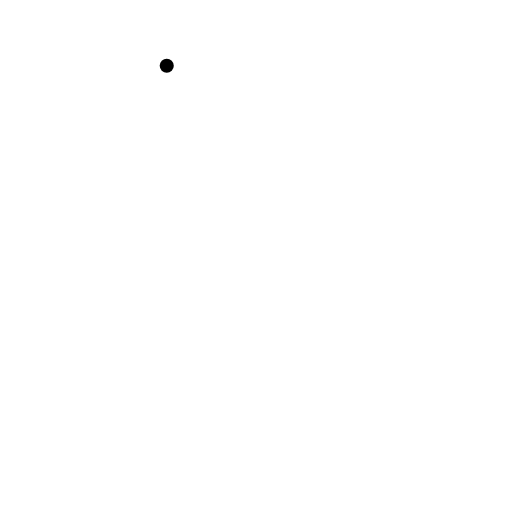
t = 0.00 s
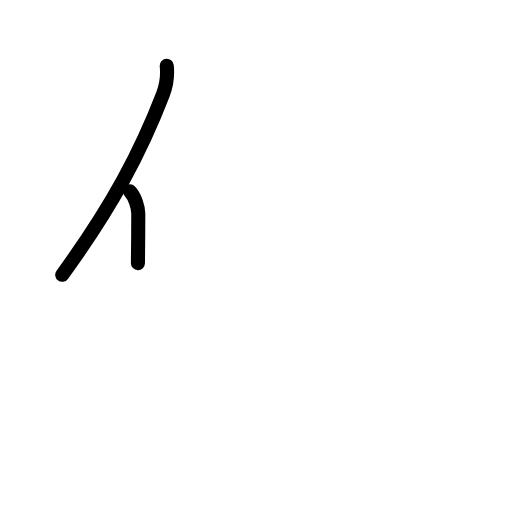
t = 1.42 s
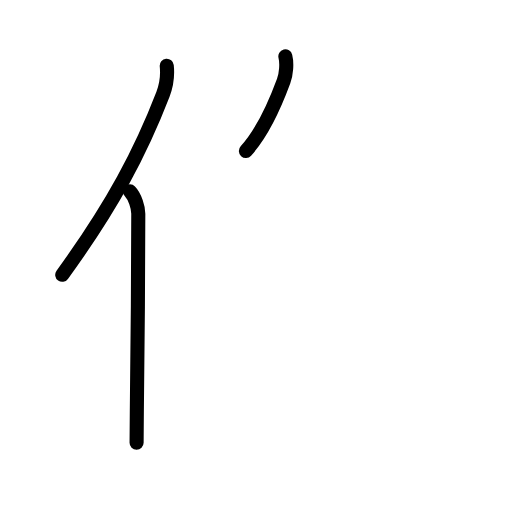
t = 2.75 s
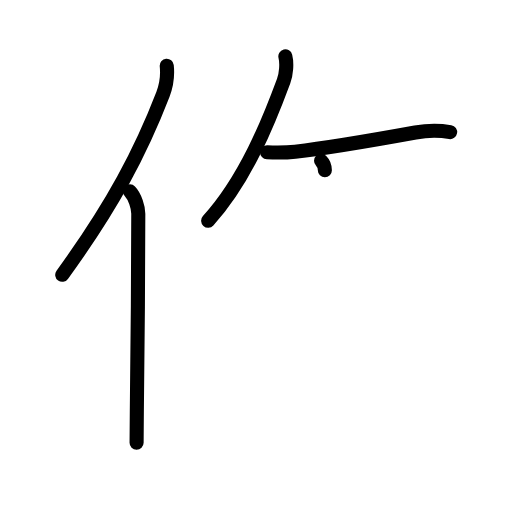
t = 4.17 s
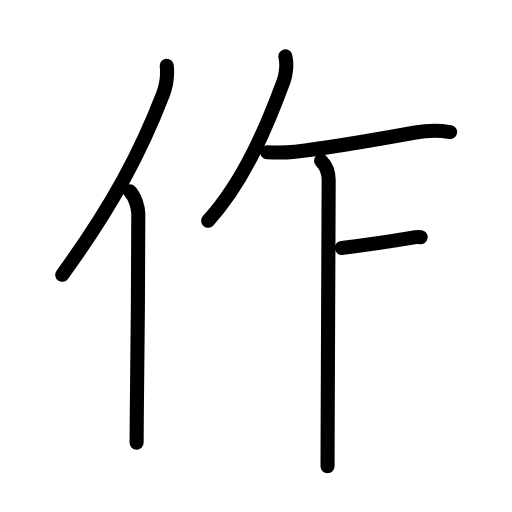
t = 5.63 s
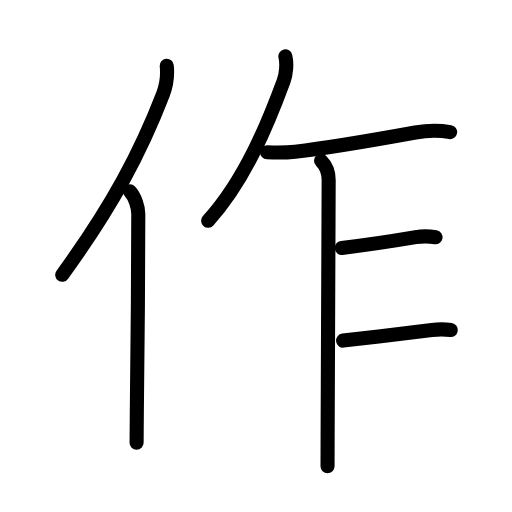
t = 7.00 s

The animated SVG that drew these frames (rendered in a browser with its animation timeline set to each time). Animation: 23 SMIL elements (animate=23); one cycle of 7.00 s.

<?xml version="1.0" encoding="UTF-8"?>
<!--
AniKanjiVG is licensed by CC-BY-SA Paul C. Sommerhoff (https://bitbucket.org/sommerhoff/anikanjivg).
AniKanjiVG uses KanjiVG which is licensed by CC-BY-SA Ulrich Apel (http://kanjivg.tagaini.net).
See also http://creativecommons.org/licenses/by-sa/3.0/
-->
<svg xmlns:kvg='http://kanjivg.tagaini.net' xmlns='http://www.w3.org/2000/svg' width='109' height='109' viewBox='0 0 109 109' style='fill:none;stroke:#000000;stroke-width:3;stroke-linecap:round;stroke-linejoin:round;' id="kvg:kanji_04f5c"><g id="kvg:04f5c" kvg:element="作"><g id="kvg:04f5c-g1" kvg:element="亻" kvg:variant="true" kvg:original="人" kvg:position="left" kvg:radical="general"><path id="kvg:04f5c-s1" kvg:type="㇒" d="M35.5,14c0.23,2.23-0.06,4.15-0.8,6.06C30,32.24,24.03,43.68,13.25,58.5"><animate attributeName="d" begin="0.0s" dur="0.5s" from="M35.5,14C35.5,14,35.5,14,35.5,14" to="M35.5,14c0.23,2.23-0.06,4.15-0.8,6.06" />
<animate attributeName="d" begin="0.5s" dur="0.5s" from="M35.5,14c0.23,2.23-0.06,4.15-0.8,6.06c0,0,0,0,0,0,0" to="M35.5,14c0.23,2.23-0.06,4.15-0.8,6.06C30,32.24,24.03,43.68,13.25,58.5" />
</path>
<path id="kvg:04f5c-s2" kvg:type="㇑" d="M27.66,40.75c1.09,1.12,1.78,3.48,1.78,4.73c0,12.54-0.16,30.2-0.31,42.02c-0.03,2.58-0.05,4.87-0.05,6.75"><animate attributeName="d" begin="1.0s" dur="0.3333333333333333s" from="M27.66,40.75C27.66,40.75,27.66,40.75,27.66,40.75" to="M27.66,40.75c1.09,1.12,1.78,3.48,1.78,4.73" />
<animate attributeName="d" begin="1.3333333333333333s" dur="0.3333333333333333s" from="M27.66,40.75c1.09,1.12,1.78,3.48,1.78,4.73c0,0,0,0,0,0,0" to="M27.66,40.75c1.09,1.12,1.78,3.48,1.78,4.73c0,12.54-0.16,30.2-0.31,42.02" />
<animate attributeName="d" begin="1.6666666666666665s" dur="0.3333333333333333s" from="M27.66,40.75c1.09,1.12,1.78,3.48,1.78,4.73c0,12.54-0.16,30.2-0.31,42.02c0,0,0,0,0,0,0" to="M27.66,40.75c1.09,1.12,1.78,3.48,1.78,4.73c0,12.54-0.16,30.2-0.31,42.02c-0.03,2.58-0.05,4.87-0.05,6.75" />
<animate attributeName="d" begin="0s" dur="1.0s" from="M-100,-100" to="M-100,-100" />
</path>
</g>
<g id="kvg:04f5c-g2" kvg:element="乍" kvg:position="right" kvg:phon="乍"><g id="kvg:04f5c-g3" kvg:element="丿"><path id="kvg:04f5c-s3" kvg:type="㇒" d="M60.75,12c0.37,1.5,0.19,3.75-0.37,5.27C57.25,25.75,52.29,38.23,44.31,47"><animate attributeName="d" begin="2.0s" dur="0.5s" from="M60.75,12C60.75,12,60.75,12,60.75,12" to="M60.75,12c0.37,1.5,0.19,3.75-0.37,5.27" />
<animate attributeName="d" begin="2.5s" dur="0.5s" from="M60.75,12c0.37,1.5,0.19,3.75-0.37,5.27c0,0,0,0,0,0,0" to="M60.75,12c0.37,1.5,0.19,3.75-0.37,5.27C57.25,25.75,52.29,38.23,44.31,47" />
<animate attributeName="d" begin="0s" dur="2.0s" from="M-100,-100" to="M-100,-100" />
</path>
</g>
<path id="kvg:04f5c-s4" kvg:type="㇐" d="M56.86,32.42c2.21,0.08,4.42,0.04,5.97-0.13c8.04-0.91,15.67-2.29,25.6-4.09c2.81-0.51,5.28-0.45,7.4-0.08"><animate attributeName="d" begin="3.0s" dur="0.3333333333333333s" from="M56.86,32.42C56.86,32.42,56.86,32.42,56.86,32.42" to="M56.86,32.42c2.21,0.08,4.42,0.04,5.97-0.13" />
<animate attributeName="d" begin="3.3333333333333335s" dur="0.3333333333333333s" from="M56.86,32.42c2.21,0.08,4.42,0.04,5.97-0.13c0,0,0,0,0,0,0" to="M56.86,32.42c2.21,0.08,4.42,0.04,5.97-0.13c8.04-0.91,15.67-2.29,25.6-4.09" />
<animate attributeName="d" begin="3.6666666666666665s" dur="0.3333333333333333s" from="M56.86,32.42c2.21,0.08,4.42,0.04,5.97-0.13c8.04-0.91,15.67-2.29,25.6-4.09c0,0,0,0,0,0,0" to="M56.86,32.42c2.21,0.08,4.42,0.04,5.97-0.13c8.04-0.91,15.67-2.29,25.6-4.09c2.81-0.51,5.28-0.45,7.4-0.08" />
<animate attributeName="d" begin="0s" dur="3.0s" from="M-100,-100" to="M-100,-100" />
</path>
<path id="kvg:04f5c-s5" kvg:type="㇑" d="M68.35,34.21c1.1,1.1,1.62,2.73,1.62,4.09c0,6.33-0.17,37.69-0.22,53.95c-0.01,2.99-0.02,5.41-0.02,7"><animate attributeName="d" begin="4.0s" dur="0.3333333333333333s" from="M68.35,34.21C68.35,34.21,68.35,34.21,68.35,34.21" to="M68.35,34.21c1.1,1.1,1.62,2.73,1.62,4.09" />
<animate attributeName="d" begin="4.333333333333333s" dur="0.3333333333333333s" from="M68.35,34.21c1.1,1.1,1.62,2.73,1.62,4.09c0,0,0,0,0,0,0" to="M68.35,34.21c1.1,1.1,1.62,2.73,1.62,4.09c0,6.33-0.17,37.69-0.22,53.95" />
<animate attributeName="d" begin="4.666666666666667s" dur="0.3333333333333333s" from="M68.35,34.21c1.1,1.1,1.62,2.73,1.62,4.09c0,6.33-0.17,37.69-0.22,53.95c0,0,0,0,0,0,0" to="M68.35,34.21c1.1,1.1,1.62,2.73,1.62,4.09c0,6.33-0.17,37.69-0.22,53.95c-0.01,2.99-0.02,5.41-0.02,7" />
<animate attributeName="d" begin="0s" dur="4.0s" from="M-100,-100" to="M-100,-100" />
</path>
<path id="kvg:04f5c-s6" kvg:type="㇐b" d="M72.75,52.78c5.12-0.59,10.5-1.4,15.75-2.29c1.61-0.27,3.4-0.12,4.22,0.02"><animate attributeName="d" begin="5.0s" dur="0.5s" from="M72.75,52.78C72.75,52.78,72.75,52.78,72.75,52.78" to="M72.75,52.78c5.12-0.59,10.5-1.4,15.75-2.29" />
<animate attributeName="d" begin="5.5s" dur="0.5s" from="M72.75,52.78c5.12-0.59,10.5-1.4,15.75-2.29c0,0,0,0,0,0,0" to="M72.75,52.78c5.12-0.59,10.5-1.4,15.75-2.29c1.61-0.27,3.4-0.12,4.22,0.02" />
<animate attributeName="d" begin="0s" dur="5.0s" from="M-100,-100" to="M-100,-100" />
</path>
<path id="kvg:04f5c-s7" kvg:type="㇐b" d="M73.04,72.51c6.55-0.75,11.75-1.42,18.9-2.27c1.87-0.22,3.07-0.12,4.03,0.02"><animate attributeName="d" begin="6.0s" dur="0.5s" from="M73.04,72.51C73.04,72.51,73.04,72.51,73.04,72.51" to="M73.04,72.51c6.55-0.75,11.75-1.42,18.9-2.27" />
<animate attributeName="d" begin="6.5s" dur="0.5s" from="M73.04,72.51c6.55-0.75,11.75-1.42,18.9-2.27c0,0,0,0,0,0,0" to="M73.04,72.51c6.55-0.75,11.75-1.42,18.9-2.27c1.87-0.22,3.07-0.12,4.03,0.02" />
<animate attributeName="d" begin="0s" dur="6.0s" from="M-100,-100" to="M-100,-100" />
</path>
</g>
</g>
</svg>
